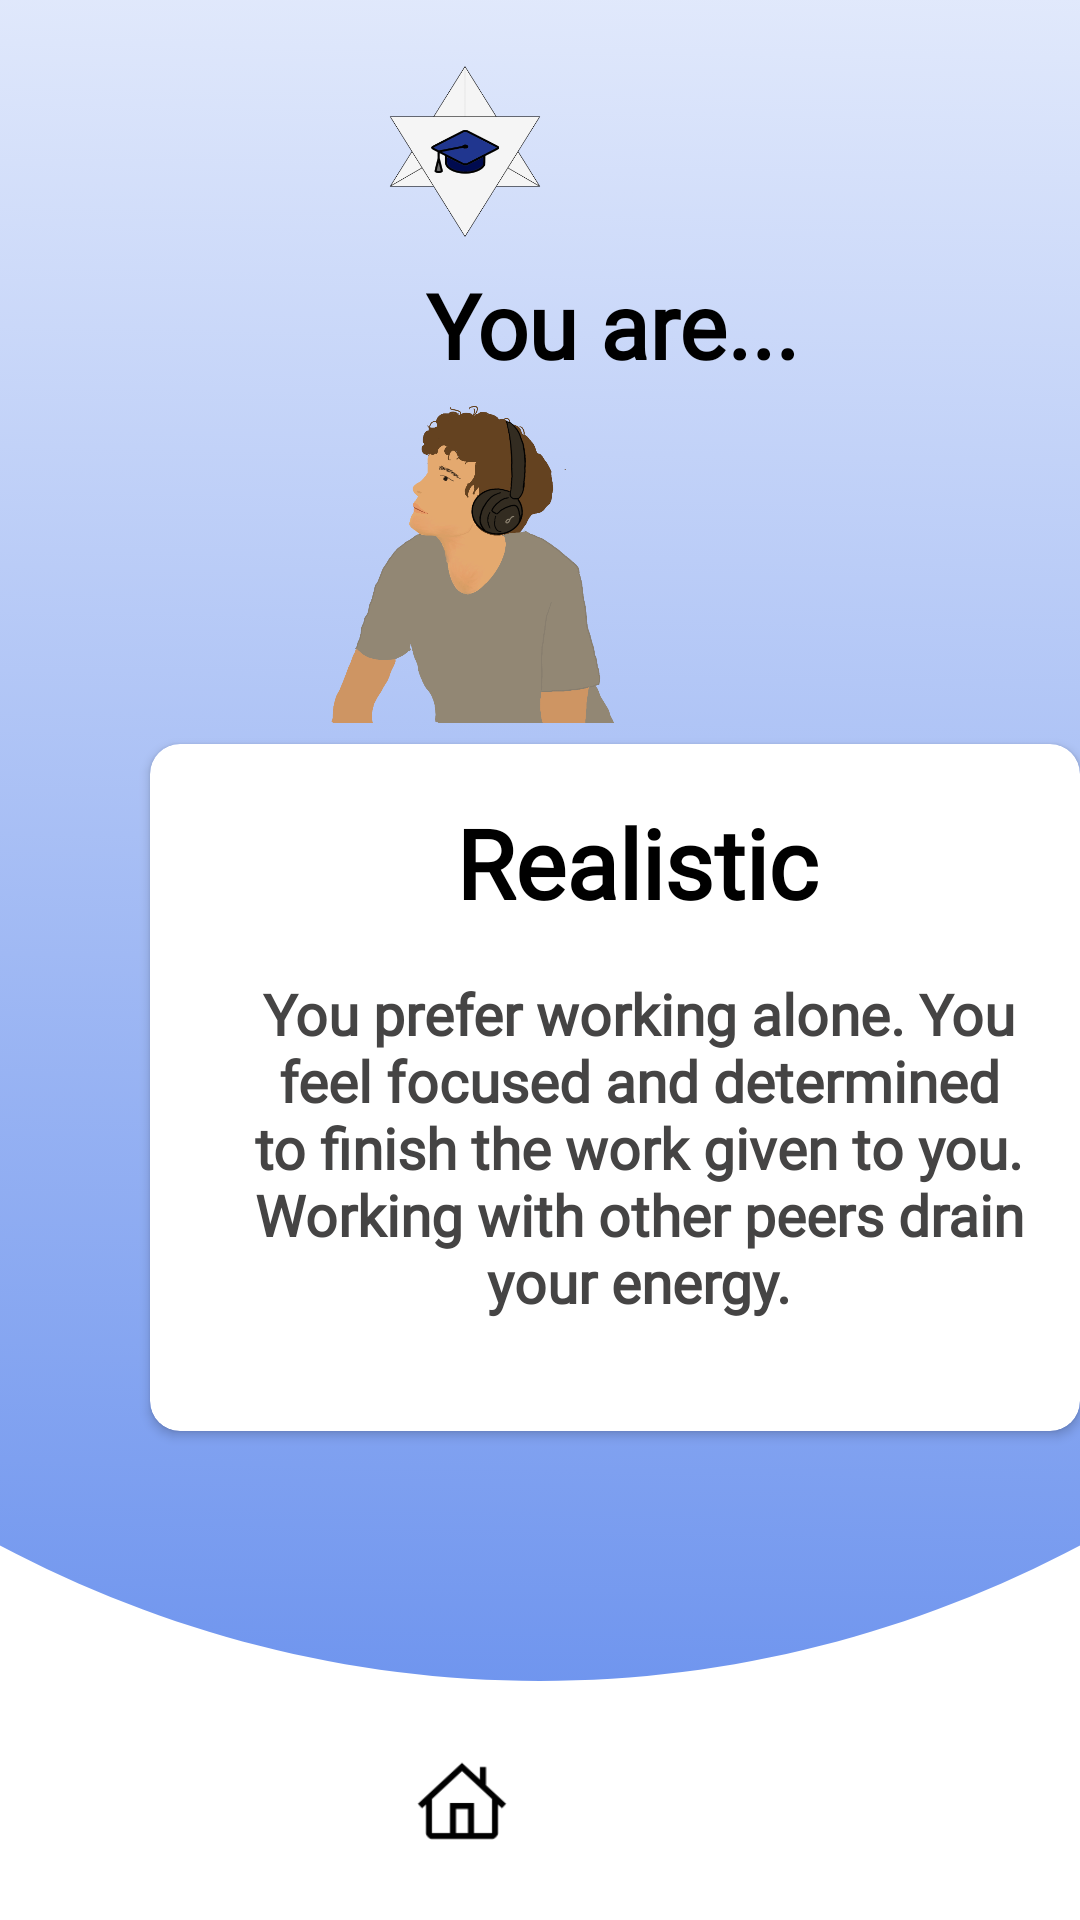

The Android layout XML behind this screen, and the referenced resources:
<!-- AndroidManifest.xml: application theme Theme.PersonalityTest -->
<!-- res/layout/activity_resultcareer.xml -->
<?xml version="1.0" encoding="utf-8"?>
<RelativeLayout xmlns:android="http://schemas.android.com/apk/res/android"
    xmlns:app="http://schemas.android.com/apk/res-auto"
    xmlns:tools="http://schemas.android.com/tools"
    android:layout_width="match_parent"
    android:layout_height="match_parent"
    android:background="@drawable/careerbg"
    tools:context=".QuizLove">

    <RelativeLayout
        android:layout_width="match_parent"
        android:layout_height="match_parent"
        android:layout_alignParentStart="true"
        android:layout_alignParentTop="true">
        android:layout_alignParentEnd="true"
        android:layout_alignParentBottom="true"

        <ImageView
            android:id="@+id/imageView14"
            android:layout_width="130dp"
            android:layout_height="57dp"
            android:layout_alignParentTop="true"
            android:layout_alignParentEnd="true"
            android:layout_marginTop="22dp"
            android:layout_marginEnd="140dp"
            app:srcCompat="@drawable/joblogo" />

        <ImageView
            android:id="@+id/homebutton"
            android:layout_width="32dp"
            android:layout_height="32dp"
            android:layout_alignParentEnd="true"
            android:layout_alignParentBottom="true"
            android:layout_marginEnd="190dp"
            android:layout_marginBottom="23dp"
            app:srcCompat="@drawable/homeicon" />

        <TextView
            android:id="@+id/textView5"
            android:layout_width="wrap_content"
            android:layout_height="wrap_content"
            android:layout_alignParentStart="true"
            android:layout_alignParentTop="true"
            android:layout_marginStart="142dp"
            android:layout_marginTop="88dp"
            android:fontFamily="@font/segeodisplaysemibold"
            android:text="You are..."
            android:textColor="#000000"
            android:textSize="30sp"
            android:textStyle="bold" />

        <ImageView
            android:id="@+id/careeravatar"
            android:layout_width="218dp"
            android:layout_height="131dp"
            android:layout_alignParentTop="true"
            android:layout_alignParentEnd="true"
            android:layout_marginTop="110dp"
            android:layout_marginEnd="92dp"
            app:srcCompat="@drawable/asocial" />

        <androidx.cardview.widget.CardView
            android:layout_width="318dp"
            android:layout_height="303dp"
            android:layout_alignParentStart="true"
            android:layout_alignParentTop="true"
            android:layout_marginStart="50dp"
            android:layout_marginTop="248dp"
            android:layout_marginBottom="163dp"
            app:cardCornerRadius="10dp">

            <RelativeLayout
                android:layout_width="324dp"
                android:layout_height="match_parent">

                <TextView
                    android:id="@+id/textView9"
                    android:layout_width="319dp"
                    android:layout_height="wrap_content"
                    android:layout_alignParentStart="true"
                    android:layout_alignParentTop="true"
                    android:layout_marginStart="3dp"
                    android:layout_marginTop="18dp"
                    android:fontFamily="@font/alata"
                    android:gravity="center_horizontal"
                    android:text="Realistic"
                    android:textAlignment="center"
                    android:textColor="#000000"
                    android:textSize="32sp"
                    android:textStyle="bold" />

                <TextView
                    android:id="@+id/textView10"
                    android:layout_width="270dp"
                    android:layout_height="155dp"
                    android:layout_alignParentStart="true"
                    android:layout_alignParentTop="true"
                    android:layout_marginStart="28dp"
                    android:layout_marginTop="77dp"
                    android:fontFamily="@font/alata"
                    android:gravity="center_horizontal"
                    android:text="You prefer working alone. You feel focused and determined to finish the work given to you. Working with other peers drain your energy."
                    android:textAlignment="center"
                    android:textColor="#454444"
                    android:textSize="19sp"
                    android:textStyle="bold" />
            </RelativeLayout>

        </androidx.cardview.widget.CardView>

    </RelativeLayout>
    </RelativeLayout>
<!-- resources referenced by this layout -->
<resources>
  <!-- drawable asocial: png bitmap (drawable, 273879 bytes) -->
  <!-- drawable careerbg: png bitmap (drawable, 207982 bytes) -->
  <!-- drawable homeicon: png bitmap (drawable, 1697 bytes) -->
  <!-- drawable joblogo: png bitmap (drawable, 14655 bytes) -->
  <style name="Theme.PersonalityTest" parent="@style/Theme.AppCompat.Light.NoActionBar">
          
          <item name="colorPrimary">@color/purple_500</item>
          <item name="colorPrimaryVariant">@color/purple_700</item>
          <item name="colorOnPrimary">@color/white</item>
          
          <item name="colorSecondary">@color/teal_200</item>
          <item name="colorSecondaryVariant">@color/teal_700</item>
          <item name="colorOnSecondary">@color/black</item>
          
          <item name="android:statusBarColor" tools:targetApi="l">?attr/colorPrimaryVariant</item>
          
      </style>
  <!-- not gathered from this repository: default colours our renderer supplied (Android Studio template values) -->
  <color name="purple_500">#FF6200EE</color>
  <color name="purple_700">#FF3700B3</color>
  <color name="teal_200">#FF03DAC5</color>
  <color name="teal_700">#FF018786</color>
  <color name="black">#FF000000</color>
  <color name="white">#FFFFFFFF</color>
</resources>
